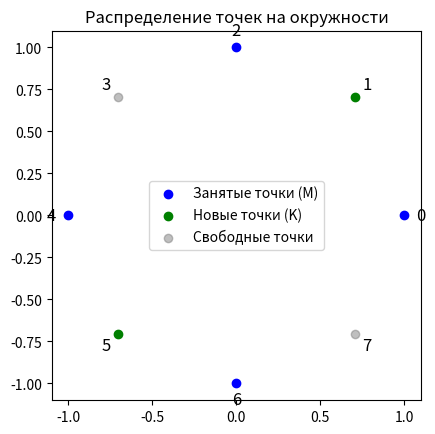

This chart was generated by the following Python code:
import bisect
import matplotlib.pyplot as plt
import numpy as np

def choise_of_pointers(N, M, K, not_free):
    not_free = sorted(not_free) # сортирую список занятых точек
    free = [i for i in range(N) if i not in not_free] # тут свободные точки
    positions = [] # сюда буду записывать позиции

    for _ in range(K):
        max_len_between = 0 # макс расстояние м/у точками
        best_pos = 0 # лучшая позиция
        for i in range(len(not_free)):
            current = not_free[i] # текущая и -->
            after_cerrent = not_free[(i + 1) % M] # след. занятая точки
            len_between = (after_cerrent - current) % N # расстояние м/у ними
            # after_cerrent = not_free[(i + 1) % len(not_free)]
            if len_between > max_len_between:
                max_len_between = len_between
                best_pos = (current + len_between // 2) % N # лучшая позиция посередине промежутка

        # Проверяем, что best_pos находится в списке свободных точек
        if best_pos in free:
            positions.append(best_pos) # d cgbcjr gjpbwbq
            bisect.insort(not_free, best_pos) # в сортир. список точек
            free.remove(best_pos) # и удаляем из свободных
        else:
            # Если best_pos уже занят, ищем ближайшую свободную точку
            for pos in sorted(free, key=lambda x: abs(x - best_pos)):
                if pos in free:
                    positions.append(pos)
                    bisect.insort(not_free, pos)
                    free.remove(pos)
                    break

    return sorted(positions)


def plot_points(N, not_free, new_positions):
    angles = np.linspace(0, 2 * np.pi, N, endpoint=False)
    x = np.cos(angles)
    y = np.sin(angles)

    fig, ax = plt.subplots()

    # Занятые точки, с которых начали мы
    ax.scatter([x[i] for i in not_free], [y[i] for i in not_free], c='blue', label='Занятые точки (M)')

    # Новые точки K
    ax.scatter([x[i] for i in new_positions], [y[i] for i in new_positions], c='green', label='Новые точки (K)')

    # Свободные точки
    free_points = [i for i in range(N) if i not in not_free and i not in new_positions]
    ax.scatter([x[i] for i in free_points], [y[i] for i in free_points], c='gray', label='Свободные точки', alpha=0.5)

    # Подписи точек
    for i in range(N):
        ax.text(x[i] * 1.1, y[i] * 1.1, str(i), fontsize=12, ha='center', va='center')

    ax.set_aspect('equal')
    plt.legend()
    plt.title('Распределение точек на окружности')
    plt.show()

# входные данные
N = 8
M = 4
K = 2
not_free = [0, 2, 4, 6]

new_positions = choise_of_pointers(N, M, K, not_free)
print("Новые позиции для объектов:", new_positions)

plot_points(N, not_free, new_positions)